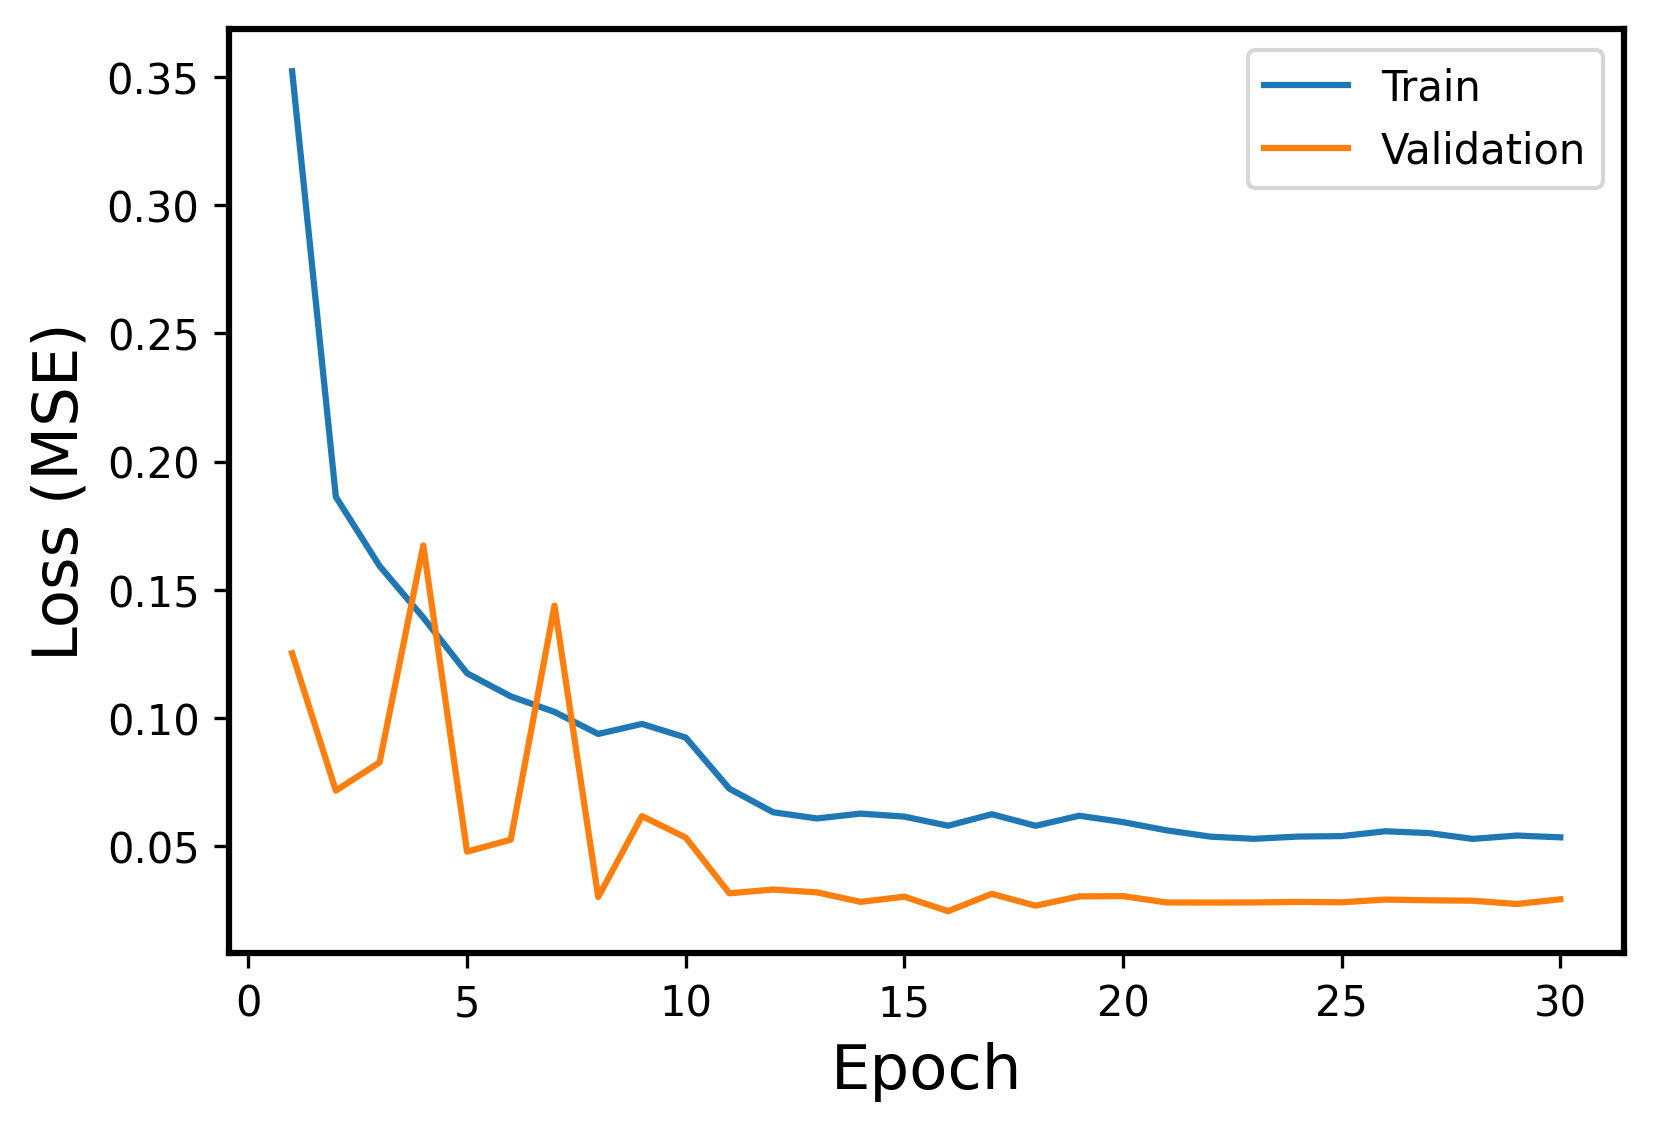

Values plotted in this chart, from the file beside it:
Epoch, Events, Error
1, Train, 0.3523
1, Validation, 0.1252
2, Train, 0.1862
2, Validation, 0.07163
3, Train, 0.1593
3, Validation, 0.08264
4, Train, 0.1391
4, Validation, 0.1673
5, Train, 0.1174
5, Validation, 0.04783
6, Train, 0.1084
6, Validation, 0.05249
7, Train, 0.1023
7, Validation, 0.1438
8, Train, 0.09374
8, Validation, 0.03014
9, Train, 0.09765
9, Validation, 0.06168
10, Train, 0.09235
10, Validation, 0.05333
11, Train, 0.07238
11, Validation, 0.03158
12, Train, 0.06319
12, Validation, 0.03305
13, Train, 0.06077
13, Validation, 0.03195
14, Train, 0.06267
14, Validation, 0.02823
15, Train, 0.06149
15, Validation, 0.03025
16, Train, 0.05794
16, Validation, 0.02461
17, Train, 0.06242
17, Validation, 0.03137
18, Train, 0.05791
18, Validation, 0.02674
19, Train, 0.06183
19, Validation, 0.03038
20, Train, 0.05935
20, Validation, 0.03047
21, Train, 0.05613
21, Validation, 0.028
22, Train, 0.05368
22, Validation, 0.02796
23, Train, 0.05283
23, Validation, 0.02801
24, Train, 0.05371
24, Validation, 0.02821
25, Train, 0.05389
25, Validation, 0.02808
26, Train, 0.05577
26, Validation, 0.02912
27, Train, 0.05507
27, Validation, 0.02885
28, Train, 0.0528
28, Validation, 0.02868
29, Train, 0.05411
29, Validation, 0.0274
30, Train, 0.05341
30, Validation, 0.02923
